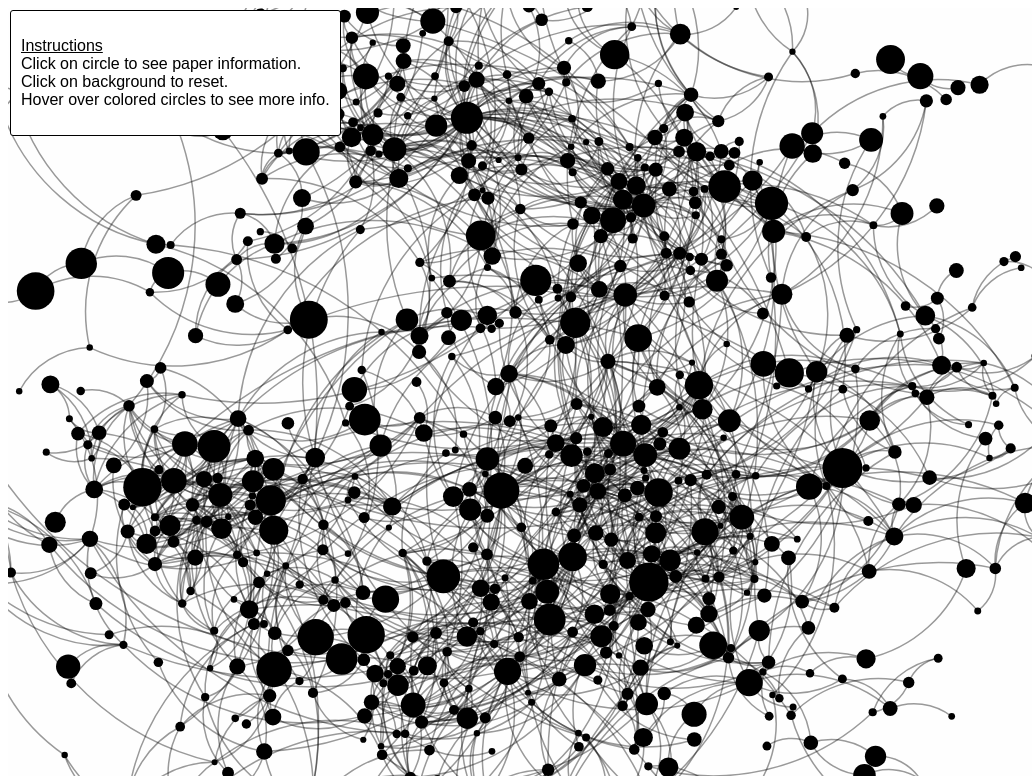
D3 v5 page, settled after 480 driven frames (8 s of simulated time); the page loaded 1 data file(s).


            const margin = {
                left: 0,
                top: 0,
                right: 0,
                bottom: 0
            }

            const width = window.innerWidth
            const height = window.innerHeight
            
            const maxAncestryLevel = 7

            var minCite = 0
            var maxCite = 100
            var citationThres = 0
            var ancestryThres = 3            
            var filteredLinks = []
            var papers = []


            const zoom = d3.zoom()
                .scaleExtent([1/4, 4])
                .on("zoom", () => {
                    networkGroup.attr("transform", d3.event.transform);
                    hideTooltip()
                })

            // Define the div for the tooltip
            var tooltip = d3.select("body").append("div")	
                .attr("class", "tooltip")				
                .style("opacity", 0)
                .style('width', 200)
                .style('height', 'auto')

            const svg = d3.select('body').append('svg')
                .attr('height', height)
                .attr('width', width)
                .append('g')
                .call(zoom)

            svg.append('g').append('rect')
                .attr('height', height)
                .attr('width', width)
                .style('fill', '#fefefe')
                .on('click', () => {
                    hideTooltip()
                    resetFocus()
                })

            const networkGroup = svg.append('g')



            // Define div for infomation side bar
            var sidebar = d3.select('body').append('div')
                .classed('sidebar', true)
            
            tooltip.append('div').attr('id', 'title')
            tooltip.append('div').attr('id', 'authors')
            tooltip.append('div').attr('id', 'cited-times')

            function hideTooltip() {
                tooltip.style('display', 'none')
            }

            function resetFocus() {
                resetInfo()
                networkGroup.selectAll('#focus').remove()

                svg.selectAll('circle')
                    .on('mouseover', null)
                    .transition().duration(200)
                    .style('opacity', null)
                    .style('fill', null)
                    .selection().classed('focus', false)

                svg.selectAll('.edge')
                    .transition().duration(200)
                    .style('opacity', null)
                    .style('stroke', null)
            }

            function resetInfo() {
                papers.forEach((p) => {
                    p.__level = null
                })
                papers = []

                renderInfo()
            }

            function addPaper(paper, level) {
                if (papers.length > 20) return
                if (!papers.find(p => p.id == paper.id)) {
                    paper.__level = level
                    papers.push(paper)
                }
            }

            function renderInfo() {

                papers = papers.sort((a,b) => a.__level - b.__level)

                const infoHeight = 200
                const infoMargin = 20
                var infobox = sidebar.selectAll('div.info')
                    .data(papers, (d) => d.id)

                infobox.exit().remove()

                const newBoxes = infobox.enter()
                    .append('div')
                        .classed('info', true)
                newBoxes.append('div').attr('class','title')
                newBoxes.append('div').attr('class','authors')
                newBoxes.append('span').attr('class','citations')
                newBoxes.append('a')

                infobox = newBoxes.merge(infobox)
                infobox.style('background-color', (d) => colorForLevel(d.__level))
                infobox.style('display', 'none')
                    .style('opacity', 0)

                infobox.select('.title').html((d) => `${d.title} (${d.year})`)
                infobox.select('.authors').html((d) => d.authors.join(', '))
                infobox.select('.citations').html((d) => `${d.n_citation} citations  ` )
                infobox.select('a').attr('href', (d) => 
                    `https://dblp.uni-trier.de/search?q=${encodeURIComponent(d.title + ' ' + d.authors[0])}`
                    )
                    .attr('target', '_blank')
                    .html('link')
                    .attr('id', d => d.id)
                
                infobox.transition()
                    .duration(500)
                    .delay((d, i) => 100 + i * 50)
                    .style('display', 'block')
                    .style('opacity', 1)
            }

            function colorForLevel(i) {
                return d3.schemeYlOrRd[maxAncestryLevel + 2][maxAncestryLevel - 1 - i]
            }
            async function main() {
                const data = await d3.json('paper_graph.json')
                const linkData = data.links
                const nodeData = data.nodes

                filteredLinks = linkData
                
                const citations = nodeData.map(d => d.n_citation)
                maxCite = d3.max(citations)
                minCite = d3.min(citations)
                
                const inputBox = d3.select('body').append('div')
                    .attr('id', 'input-box')

                inputBox.append('label')
                    .html('Filter edge by paper citation count<br/>')
                    .style('display', 'none')
                inputBox.append('input')
                        .attr('type', 'range')
                        .attr('min', minCite)
                        .attr('max', maxCite)
                        .on('input', function() {
                            citationThres = Number(this.value)
                            filterLinks()
                        })
                        .style('padding', 10)
                        .property('value', citationThres)
                        .style('display', 'none')


                inputBox.append('p')
                        .html('<span style="text-decoration:underline;">Instructions</span><br/>Click on circle to see paper information. <br/> Click on background to reset.</br>Hover over colored circles to see more info.')


                const influenceScale = d3.scaleLog()
                    .domain([minCite, maxCite])
                    .range([3, 20])

                const sim = d3.forceSimulation(nodeData)
                    .force('charge', d3.forceManyBody())
                    .force('collision', d3.forceCollide().radius((d) => influenceScale(d.n_citation)))
                    .force('center', d3.forceCenter(width / 2, height / 2))
                    .force('link', d3.forceLink().links(filteredLinks))
                    .alphaDecay(0.1)
                    .on('tick', ticked);

                function filterLinks() {
                    const filteredLinkIds = linkData.filter(d =>
                        citations[d.target.index] > citationThres
                    ).map(link => `#l${link.index}`)
                    if (filteredLinkIds.length == 0) return;
                    svg.selectAll('.edge').style('display', 'none')
                    svg.selectAll(filteredLinkIds.join(','))
                        .style('display', 'block')
                }

                function renderLinksOnSelection(selection, data) {
                    var u = selection.data(data)
                    u = u.enter()
                        .append('path')
                        .attr('class', 'edge')
                        .attr('id', (d) => `l${d.index}`)
                        .merge(u)
                        .attr('d', (d) => linkArc(d))
                        .attr('x1', function(d) {
                            return d.source.x
                        })
                        .attr('y1', function(d) {
                            return d.source.y
                        })
                        .attr('x2', function(d) {
                            return d.target.x
                        })
                        .attr('y2', function(d) {
                            return d.target.y
                        }).merge(u)

                    u.exit().remove()
                    return u
                }
                
                function renderLinks() {
                    var u = networkGroup
                        .selectAll('path')
                    renderLinksOnSelection(u, filteredLinks)
                }
                
                function renderCiter(nodeIndex, level = 0) {
                    if (level == 0) {
                        papers = []
                        svg.selectAll('#focus').remove()
                    }

                    addPaper(nodeData[nodeIndex], level)

                    const focusLinks = linkData.filter((link) => link.target.index == nodeIndex)
                        .map((link) => {
                            if (level < ancestryThres) {
                                renderCiter(link.source.index, level + 1)
                            }
                            return link
                        })
                    
                        
                    
                    const sids = focusLinks.map(l => `#c${l.source.id}`)

                        if (focusLinks.length > 0) {
                            const edgeColor = colorForLevel(level) 
                            const levelColor = colorForLevel(level + 1) 
                            
                            var focus = networkGroup.append('g')
                                .attr('id', 'focus')

                            var edges = focus.selectAll('path')
                                .data(focusLinks)
                                .enter()
                                .append('path')
                                    .attr('class', 'edge')
                                    .attr('id', (d) => `l${d.index}-focus`)
                                    .attr('d', (d) => linkArc(d))
                                    .attr('x1', d => d.source.x)
                                    .attr('y1', d => d.source.y)
                                    .attr('x2', d => d.target.x)
                                    .attr('y2', d => d.target.y)
                                .attr('stroke-dasharray', "100% 100%")
                                .attr('stroke-dashoffset', '100%')
                                .style('opacity', 1)
                                .style('stroke', edgeColor)

                            edges.transition()
                                .duration(2000)
                                .delay(level * 300)
                                .ease(d3.easeLinear)
                                .attr('stroke-dashoffset', "0%")
                            
                            var circles = focus
                                .append('g')
                                    .attr('id', 'level-' + level)
                                .selectAll('circle')
                                .data(focusLinks.map(l => l.source))
                                .enter()
                                .append('circle')
                                    .attr('class', 'paper')
                                    .style('fill', levelColor)
                                    .style('opacity', 0)
                                    .attr('id', (d) => `c${d.id}`)
                                    .attr('r', (d) => influenceScale(d.n_citation))
                                    .attr('cx', d => d.x)
                                    .attr('cy', d => d.y)
                                    .on('click', paperNodeClickHandler)
                                .on('mouseover', (d) => showPaperTooltip(d))

                            circles.transition()
                                .delay(level * 300)
                                .duration(500)
                                    .style('opacity', 1)
                        }

                    if (level == 0) {
                        renderInfo()
                    }
                }

                function showPaperTooltip(d) {
                    tooltip.transition()		
                        .duration(200)
                        .style('display', 'block')
                        .style("opacity", .9)
                    tooltip.select('#title').html(`${d.title} (${d.year})`)
                    tooltip.select('#authors').html(d.authors.join(', '))
                    tooltip.select('#cited-times').html(`${d.n_citation} citations` )
                    tooltip
                        .style("left", (d3.event.pageX + 15 ) + "px")		
                        .style("top", (d3.event.pageY ) + "px")

                    // tooltip.select('a').attr('href', () => 
                    //         `https://dblp.uni-trier.de/search?q=${encodeURIComponent(d.title + ' ' + d.authors[0])}`
                    //     )
                    //     .attr('target', '_blank')
                    //     .html('link')
                    //     .attr('id', () => d.id)
                }

                function paperNodeClickHandler(d) {
                    sim.stop()
                    showPaperTooltip(d)
                    
                    networkGroup.selectAll('circle')
                        .style('opacity', 0.1)
                        .style('fill', null)
                        .on('mouseover', null)
                    
                    networkGroup.selectAll('.edge')
                        .style('stroke', 'black')
                        .style('stroke', '#efefef')
                        
                    resetInfo()
                    renderCiter(d.index)

                    d3.select(`#c${d.id}`)
                        .on('mouseover', (d) => showPaperTooltip(d))
                        .transition()
                        .duration(100)
                            .style('fill', colorForLevel(0)) 
                            .style('opacity', null)
                }

                function renderNodes() {
                    const u = networkGroup
                        .selectAll('circle')
                        .data(nodeData)
                    
                    const r = 5
                    u.enter()
                        .append('circle')
                        .attr('class', 'paper')
                        .attr('id', (d) => `c${d.id}`)
                        .attr('r', (d) => influenceScale(d.n_citation))
                        .merge(u)
                        .attr('cx', d => d.x)
                        .attr('cy', d => d.y)
                        .on('click', paperNodeClickHandler)

                    u.exit().remove()
                }

                function ticked() {
                    renderLinks()
                    renderNodes()
                }

                function line(d) {
                    return `M${d.target.x},${d.target.y} L${d.source.x},${d.source.y}`
                }

                function linkArc(d) {
                    var dx = d.target.x - d.source.x,
                        dy = d.target.y - d.source.y,
                        dr = Math.sqrt(dx * dx + dy * dy);
                    return "M" + d.target.x + "," + d.target.y + "A" + dr + "," + dr + " 0 0,1 " + d.source.x + "," + d.source.y;
                }
            }
            main()
        

### data: paper_graph.json
{
 "nodes": [
  {
   "index": 0,
   "authors": [
    "Stéphane Mallat"
   ],
   "id": "7ccbdf09-a84e-4ad2-ab20-cb28b6c41155",
   "n_citation": 24182,
   "references": [
    "093cf9fe-6fda-4495-9e89-acef614d0453",
    "15a2345f-3667-4fde-b64e-30471b6ae9ee",
    "1e17c1fb-9e69-45c9-9ebc-bb0464c16263",
    "2fa2e5ba-11d3-4691-91e1-807b8ef7d8a5",
    "383a35cc-9b62-41ba-b07d-99b7a7d46199",
    "8a6121bc-1068-4abd-9227-563d226a4ea2",
    "938b98e9-7c7e-4d9e-9d26-53f5f9c44c25",
    "942a6c1a-d869-4ef2-a095-c6196950b47c",
    "... 3 more items"
   ],
   "title": "A theory for multiresolution signal deco…",
   "venue": "IEEE Transactions on Pattern Analysis an…",
   "year": 1989
  },
  {
   "index": 1,
   "authors": [
    "Navneet Dalal",
    "Bill Triggs"
   ],
   "id": "dd83785a-dd19-41e3-9b25-ebabbd48d336",
   "n_citation": 22795,
   "references": [
    "04d8a9cb-a14d-4ccf-8b19-da1327e86b91",
    "3e812129-beeb-415e-b6f7-ae255695cec7",
    "6f6fe122-6003-498c-a584-b27b3f7a6be3",
    "8d8e7d51-3223-4776-bf6a-40306774b8a1",
    "8fc9506c-3603-4af2-b0c8-02b368863fcb",
    "a5254ae0-1ce1-4390-b9f8-8d5a3dcb1e62",
    "b944f77f-113b-4a02-ae5e-d4a124b8fd5b",
    "bdd58d4a-2e0e-4fb2-8049-cfa50dda7b0d",
    "... 6 more items"
   ],
   "title": "Histograms of oriented gradients for hum…",
   "venue": "computer vision and pattern recognition",
   "year": 2005
  },
  {
   "index": 2,
   "authors": [
    "David L. Donoho"
   ],
   "id": "f56b877b-4060-4754-b303-e8140968544c",
   "n_citation": 20915,
   "references": [
    "036a19f8-fdca-4e84-a237-e54f2108dcb4",
    "05c85ace-c998-47cd-a285-f6ecfd72004d",
    "0bb77e7f-bfc4-4d0d-873a-3d6d3c28b316",
    "0ed39048-dd26-467a-bcd5-7017fcccddb5",
    "225591b8-1c1a-4854-81d4-5b5f364c20a9",
    "2862ec34-58f4-41c0-8790-1740130f1814",
    "2a15f947-2402-4979-94b8-53de9ceef26e",
    "3d414a5e-b97a-498e-8a75-920997235c6b",
    "... 26 more items"
   ],
   "title": "Compressed sensing",
   "venue": "IEEE Transactions on Information Theory",
   "year": 2006
  },
  {
   "index": 3,
   "authors": [
    "Mark A. Larkin",
    "Gordon Blackshields",
    "N. P. Brown",
    "Ramu Chenna",
    "Paul A. McGettigan",
    "Hamish McWilliam",
    "Franck Valentin",
    "Iain M. Wallace",
    "... 5 more items"
   ],
   "id": "8a408df6-2ae6-45a4-afb5-ca95bc7dc664",
   "n_citation": 20580,
   "references": [
    "239b9a0a-2a71-4780-960a-c565f19a1e9a",
    "b2f2e8ed-8e72-425c-a21e-292794165d95",
    "e3d24655-feff-4e3b-a63f-a9a2066cca38"
   ],
   "title": "Clustal W and Clustal X version 2.0",
   "venue": "Bioinformatics",
   "year": 2007
  },
  {
   "index": 4,
   "authors": [
    "David Posada",
    "Keith A. Crandall"
   ],
   "id": "e776f9db-fac3-40de-8968-19448d1693e1",
   "n_citation": 19833,
   "references": [],
   "title": "MODELTEST: testing the model of DNA subs…",
   "venue": "Bioinformatics",
   "year": 1998
  },
  {
   "index": 5,
   "authors": [
    "John P. Huelsenbeck",
    "Fredrik Ronquist"
   ],
   "id": "dbc320ce-8505-42aa-9819-e37017ef93d0",
   "n_citation": 19332,
   "references": [],
   "title": "MRBAYES: Bayesian inference of phylogene…",
   "venue": "Bioinformatics",
   "year": 2001
  },
  {
   "index": 6,
   "authors": [
    "Ronald L. Rivest",
    "Adi Shamir",
    "Leonard M. Adleman"
   ],
   "id": "3fb43b00-905c-4a08-934d-198ea4eb66c3",
   "n_citation": 18861,
   "references": [
    "011d7883-14a9-438c-98af-df7374058a85",
    "0d1ade2e-89c0-4217-9458-3ccb4d6539a8",
    "a3a44806-1b80-4340-a0e2-b0be96f09fc8",
    "ca394e6a-59e0-466c-a66a-d976555db689"
   ],
   "title": "A method for obtaining digital signature…",
   "venue": "Communications of The ACM",
   "year": 1978
  },
  {
   "index": 7,
   "authors": [
    "Whitfield Diffie",
    "Martin E. Hellman"
   ],
   "id": "ca394e6a-59e0-466c-a66a-d976555db689",
   "n_citation": 17064,
   "references": [
    "172f9f68-8417-43bb-8fe5-b377d569f6b6",
    "360dc1b9-6738-4122-9f2a-751a3b27c728",
    "4dd32fac-1f39-44ea-bba5-7a54a5766729",
    "74b857f0-0920-455a-9927-84be55db16a0",
    "a662a4e7-415e-417e-8a8f-fe085d7e487f",
    "c584f452-5069-4f17-ae60-98c790ca006e",
    "fd7af72b-1bb8-4030-91f6-3657e6f360e2"
   ],
   "title": "New Directions in Cryptography",
   "venue": "IEEE Transactions on Information Theory",
   "year": 1976
  },
  "... 992 more items"
 ],
 "links": [
  {
   "source": 0,
   "target": 555
  },
  {
   "source": 0,
   "target": 251
  },
  {
   "source": 1,
   "target": 40
  },
  {
   "source": 1,
   "target": 122
  },
  {
   "source": 1,
   "target": 652
  },
  {
   "source": 2,
   "target": 342
  },
  {
   "source": 2,
   "target": 192
  },
  {
   "source": 2,
   "target": 62
  },
  "... 1,933 more items"
 ]
}